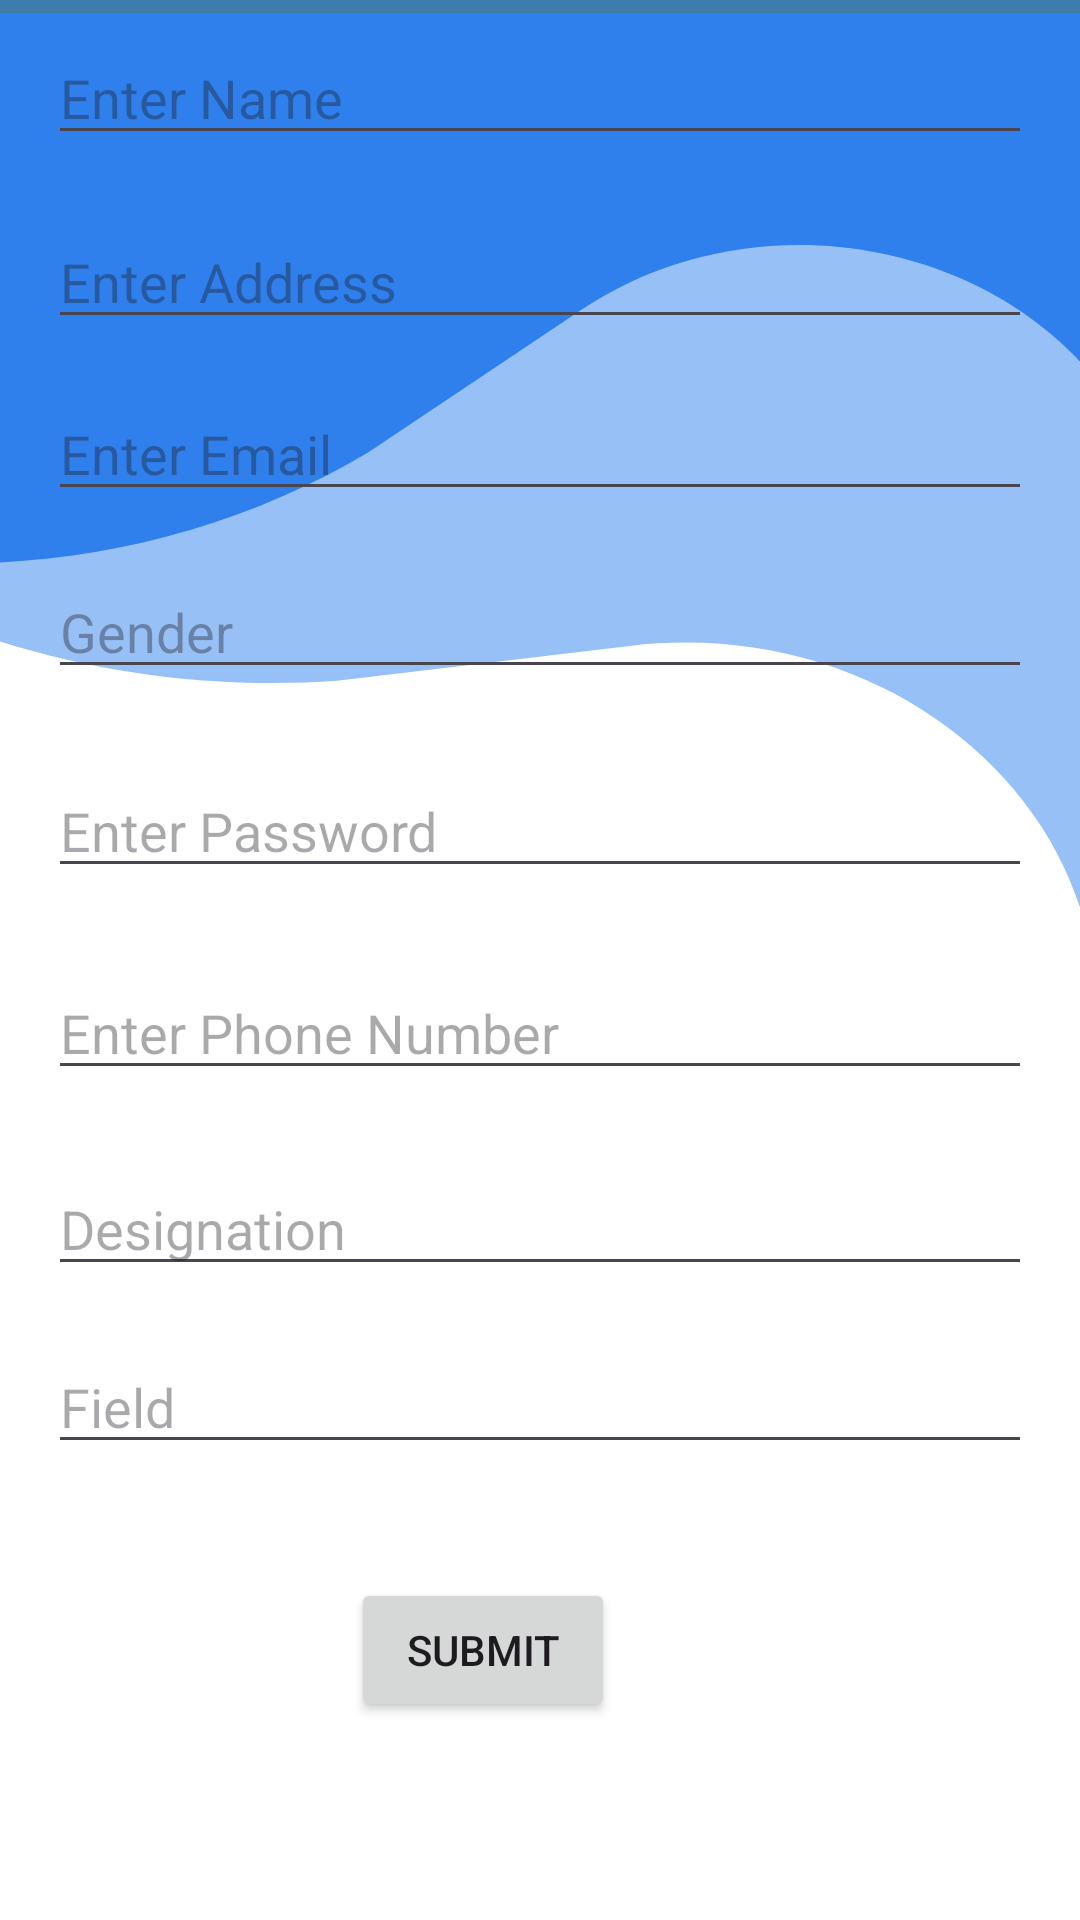

This screen was rendered from an Android layout file. Write that file and the resources it references.
<!-- AndroidManifest.xml: application theme Theme.Acadia -->
<!-- res/layout/activity_staff_add.xml -->
<?xml version="1.0" encoding="utf-8"?>
<androidx.constraintlayout.widget.ConstraintLayout xmlns:android="http://schemas.android.com/apk/res/android"
    xmlns:app="http://schemas.android.com/apk/res-auto"
    xmlns:tools="http://schemas.android.com/tools"
    android:id="@+id/main"
    android:layout_width="match_parent"
    android:layout_height="match_parent"
    android:background="@drawable/ic_signup"
    tools:context=".activity.staff.StaffAdd">

    <androidx.appcompat.widget.Toolbar
        android:id="@+id/toolbar"
        android:layout_width="0dp"
        android:layout_height="0dp"
        android:layout_marginBottom="6dp"
        android:background="#3F7CAC"
        app:layout_constraintBottom_toTopOf="@+id/et_staff_name"
        app:layout_constraintEnd_toEndOf="parent"
        app:layout_constraintStart_toStartOf="parent"
        app:layout_constraintTop_toTopOf="parent"
        app:title="Staff Add"
        app:titleTextColor="@android:color/white" />

    <EditText
        android:id="@+id/et_staff_name"
        android:layout_width="0dp"
        android:layout_height="wrap_content"
        android:layout_marginStart="16dp"
        android:layout_marginEnd="16dp"
        android:layout_marginBottom="20dp"
        android:ems="10"
        android:hint="Enter Name"
        android:inputType="text"
        app:layout_constraintBottom_toTopOf="@+id/et_address"
        app:layout_constraintEnd_toEndOf="parent"
        app:layout_constraintStart_toStartOf="parent"
        app:layout_constraintTop_toBottomOf="@+id/toolbar" />

    <EditText
        android:id="@+id/et_address"
        android:layout_width="0dp"
        android:layout_height="wrap_content"
        android:layout_marginStart="16dp"
        android:layout_marginEnd="16dp"
        android:layout_marginBottom="16dp"
        android:ems="10"
        android:hint="Enter Address"
        android:inputType="textPostalAddress"
        app:layout_constraintBottom_toTopOf="@+id/editTextTextEmailAddress"
        app:layout_constraintEnd_toEndOf="parent"
        app:layout_constraintStart_toStartOf="parent"
        app:layout_constraintTop_toBottomOf="@+id/et_staff_name" />

    <EditText
        android:id="@+id/editTextTextEmailAddress"
        android:layout_width="0dp"
        android:layout_height="wrap_content"
        android:layout_marginStart="16dp"
        android:layout_marginEnd="16dp"
        android:layout_marginBottom="18dp"
        android:ems="10"
        android:hint="Enter Email"
        android:inputType="textEmailAddress"
        app:layout_constraintBottom_toTopOf="@+id/editTextText3"
        app:layout_constraintEnd_toEndOf="parent"
        app:layout_constraintStart_toStartOf="parent"
        app:layout_constraintTop_toBottomOf="@+id/et_address" />

    <EditText
        android:id="@+id/editTextText3"
        android:layout_width="0dp"
        android:layout_height="wrap_content"
        android:layout_marginStart="16dp"
        android:layout_marginEnd="16dp"
        android:layout_marginBottom="25dp"
        android:ems="10"
        android:hint="Gender"
        android:inputType="text"
        app:layout_constraintBottom_toTopOf="@+id/et_Password"
        app:layout_constraintEnd_toEndOf="parent"
        app:layout_constraintStart_toStartOf="parent"
        app:layout_constraintTop_toBottomOf="@+id/editTextTextEmailAddress" />

    <EditText
        android:id="@+id/et_Password"
        android:layout_width="0dp"
        android:layout_height="wrap_content"
        android:layout_marginStart="16dp"
        android:layout_marginEnd="16dp"
        android:layout_marginBottom="26dp"
        android:ems="10"
        android:hint="Enter Password"
        android:inputType="textPassword"
        app:layout_constraintBottom_toTopOf="@+id/et_phone_number"
        app:layout_constraintEnd_toEndOf="parent"
        app:layout_constraintStart_toStartOf="parent"
        app:layout_constraintTop_toBottomOf="@+id/editTextText3" />

    <EditText
        android:id="@+id/et_phone_number"
        android:layout_width="0dp"
        android:layout_height="wrap_content"
        android:layout_marginStart="16dp"
        android:layout_marginEnd="16dp"
        android:layout_marginBottom="24dp"
        android:ems="10"
        android:hint="Enter Phone Number"
        android:inputType="phone"
        app:layout_constraintBottom_toTopOf="@+id/editTextText4"
        app:layout_constraintEnd_toEndOf="parent"
        app:layout_constraintStart_toStartOf="parent"
        app:layout_constraintTop_toBottomOf="@+id/et_Password" />

    <EditText
        android:id="@+id/editTextText4"
        android:layout_width="0dp"
        android:layout_height="wrap_content"
        android:layout_marginStart="16dp"
        android:layout_marginEnd="16dp"
        android:layout_marginBottom="18dp"
        android:ems="10"
        android:hint="Designation"
        android:inputType="text"
        app:layout_constraintBottom_toTopOf="@+id/et_Field"
        app:layout_constraintEnd_toEndOf="parent"
        app:layout_constraintStart_toStartOf="parent"
        app:layout_constraintTop_toBottomOf="@+id/et_phone_number" />

    <EditText
        android:id="@+id/et_Field"
        android:layout_width="0dp"
        android:layout_height="wrap_content"
        android:layout_marginStart="16dp"
        android:layout_marginEnd="16dp"
        android:layout_marginBottom="38dp"
        android:ems="10"
        android:hint="Field"
        android:inputType="text"
        app:layout_constraintBottom_toTopOf="@+id/btn_submit"
        app:layout_constraintEnd_toEndOf="parent"
        app:layout_constraintStart_toStartOf="parent"
        app:layout_constraintTop_toBottomOf="@+id/editTextText4" />

    <Button
        android:id="@+id/btn_submit"
        android:layout_width="wrap_content"
        android:layout_height="wrap_content"
        android:layout_marginStart="117dp"
        android:layout_marginBottom="66dp"
        android:text="Submit"
        app:layout_constraintBottom_toBottomOf="parent"
        app:layout_constraintStart_toStartOf="parent"
        app:layout_constraintTop_toBottomOf="@+id/et_Field" />

</androidx.constraintlayout.widget.ConstraintLayout>
<!-- resources referenced by this layout -->
<resources>
  <!-- drawable ic_signup (drawable) -->
  <vector xmlns:android="http://schemas.android.com/apk/res/android"
      android:width="411dp"
      android:height="823dp"
      android:viewportWidth="411"
      android:viewportHeight="823">
      <group>
          <clip-path
              android:pathData="M0,0h411v823h-411z"/>
          <path
              android:pathData="M0,0h411v823h-411z"
              android:fillColor="#ffffff"/>
          <path
              android:pathData="M44.57,-149.381C46.503,-152.729 50.784,-153.876 54.132,-151.943L591.421,158.261C594.769,160.194 595.916,164.475 593.983,167.823L420.354,468.559C418.133,472.405 412.238,470.114 413.198,465.777V465.777C436.708,359.604 347.415,262.418 239.635,276.871L128.257,291.806V291.806C27.553,299.707 -70.73,258.29 -135.408,180.698L-141.286,173.646C-141.515,173.372 -141.548,172.984 -141.37,172.675L44.57,-149.381Z"
              android:fillColor="#2F80ED"
              android:fillAlpha="0.5"/>
          <path
              android:pathData="M-120,-100C-120,-103.866 -116.866,-107 -113,-107H436C439.866,-107 443,-103.866 443,-100V200.068C443,203.99 437.491,204.858 436.285,201.126V201.126C406.994,110.474 297.095,75.709 220.997,133.023L140.082,193.966V193.966C66.006,243.664 -27.277,255.204 -111.23,225.057L-119.49,222.091C-119.796,221.981 -120,221.691 -120,221.365V-100Z"
              android:fillColor="#2F80ED"/>
      </group>
  </vector>
  <style name="Theme.Acadia" parent="Base.Theme.Acadia" />
  <style name="Base.Theme.Acadia" parent="Theme.Material3.DayNight.NoActionBar">
          
          
          <item name="colorPrimary">#2488F6</item>
      </style>
</resources>
